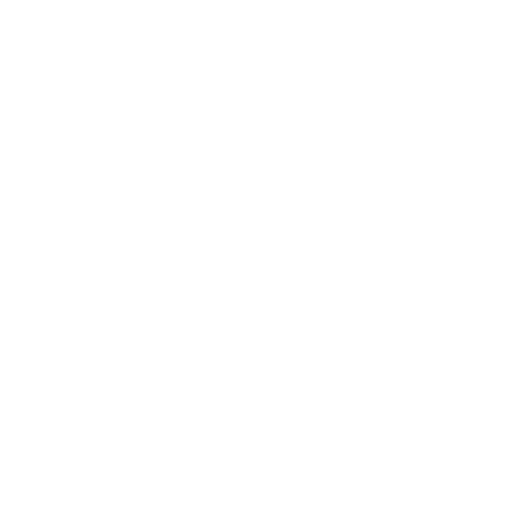
t = 0.00 s
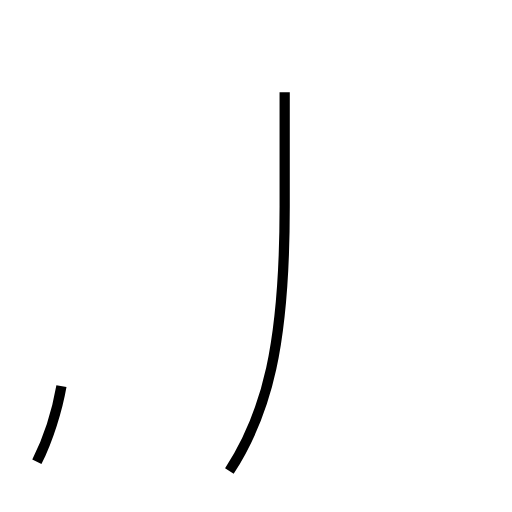
t = 1.37 s
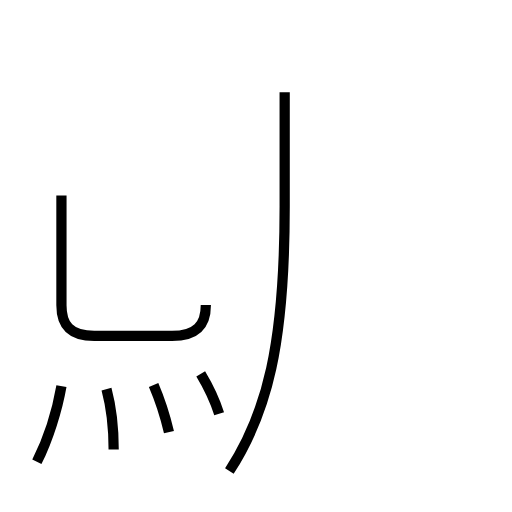
t = 2.68 s
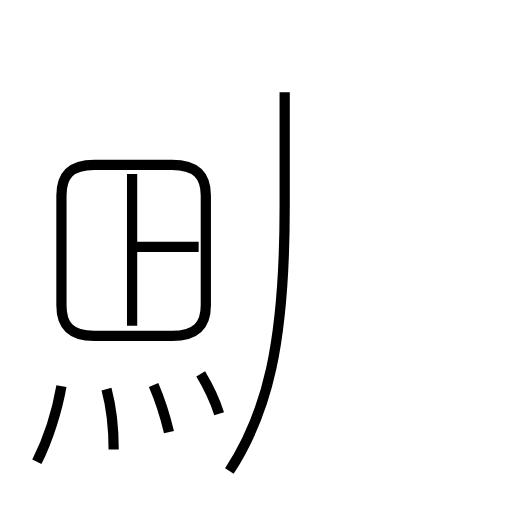
t = 4.18 s
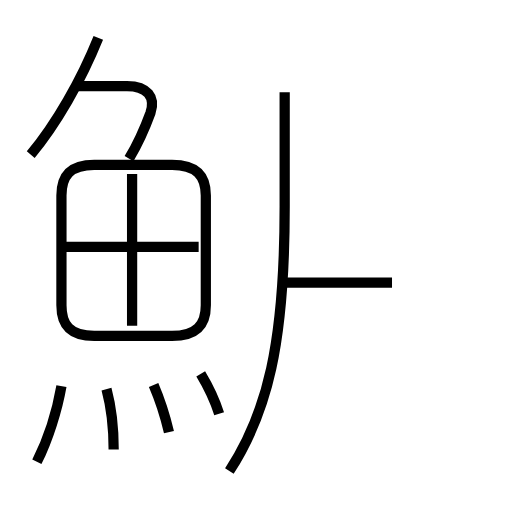
t = 5.51 s
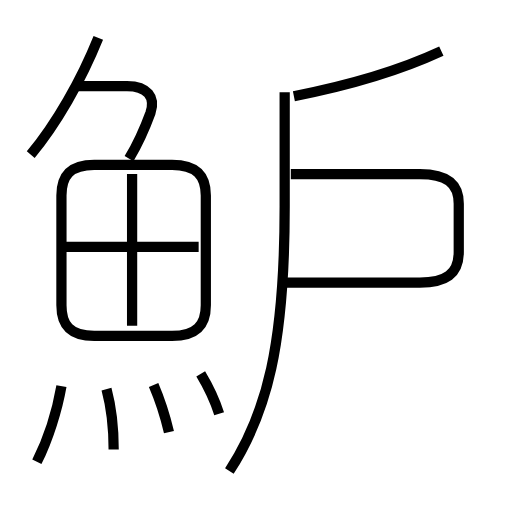
t = 6.89 s

The animated SVG that drew these frames (rendered in a browser with its animation timeline set to each time). Animation: 12 SMIL elements (animate=12); one cycle of 6.89 s.

<?xml version='1.0' encoding='utf-8'?>
<svg viewBox="0.0 -6.0 50.0 50.0" version="1.1" xmlns="http://www.w3.org/2000/svg"><rect x="-1000" y="-1000" width="2000" height="2000" stroke="white" fill="white" /><g style="fill:none;stroke:#000000;stroke-width:1"><path d="M 22.4 2.0 C 26.1 -3.7 27.8 -10.4 27.8 -23.8 L 27.8 -35.0 " transform="translate(0.0 38.0)" stroke-dasharray="37.94841577708942" stroke-dashoffset="37.94841577708942"><animate attributeName="stroke-dashoffset" from="37.94841577708942" to="0" dur="1.1384524733126826s" begin="0s" fill="freeze" /></path><path d="M 3.6 1.1 C 4.7 -1.1 5.6 -4.0 6.0 -6.3 " transform="translate(0.0 38.0)" stroke-dasharray="7.803666845332713" stroke-dashoffset="7.803666845332713"><animate attributeName="stroke-dashoffset" from="7.803666845332713" to="0" dur="0.2341100053599814s" begin="1.1384524733126826s" fill="freeze" /></path><path d="M 11.1 -0.1 C 11.1 -2.1 10.8 -4.5 10.4 -6.0 " transform="translate(0.0 38.0)" stroke-dasharray="5.955201313154391" stroke-dashoffset="5.955201313154391"><animate attributeName="stroke-dashoffset" from="5.955201313154391" to="0" dur="0.17865603939463173s" begin="1.372562478672664s" fill="freeze" /></path><path d="M 16.5 -1.8 C 16.1 -3.5 15.6 -5.0 15.0 -6.4 " transform="translate(0.0 38.0)" stroke-dasharray="4.8445809869835195" stroke-dashoffset="4.8445809869835195"><animate attributeName="stroke-dashoffset" from="4.8445809869835195" to="0" dur="0.14533742960950558s" begin="1.5512185180672957s" fill="freeze" /></path><path d="M 21.4 -3.6 C 20.9 -5.2 20.2 -6.5 19.6 -7.5 " transform="translate(0.0 38.0)" stroke-dasharray="4.305847735978469" stroke-dashoffset="4.305847735978469"><animate attributeName="stroke-dashoffset" from="4.305847735978469" to="0" dur="0.12917543207935409s" begin="1.6965559476768013s" fill="freeze" /></path><path d="M 6.0 -24.9 L 6.0 -14.2 C 6.0 -12.3 6.8 -11.2 9.2 -11.2 L 16.8 -11.2 C 19.2 -11.2 20.1 -12.3 20.1 -14.2 L 20.1 -24.9 C 20.1 -26.8 19.2 -27.9 16.8 -27.9 L 9.2 -27.9 C 6.8 -27.9 6.0 -26.8 6.0 -24.9 Z " transform="translate(0.0 38.0)" stroke-dasharray="57.01951082001539" stroke-dashoffset="57.01951082001539"><animate attributeName="stroke-dashoffset" from="57.01951082001539" to="0" dur="1.7105853246004616s" begin="1.8257313797561554s" fill="freeze" /></path><path d="M 12.9 -12.2 L 12.9 -27.0 " transform="translate(0.0 38.0)" stroke-dasharray="14.8" stroke-dashoffset="14.8"><animate attributeName="stroke-dashoffset" from="14.8" to="0" dur="0.444s" begin="3.536316704356617s" fill="freeze" /></path><path d="M 19.4 -19.9 L 6.2 -19.9 " transform="translate(0.0 38.0)" stroke-dasharray="13.2" stroke-dashoffset="13.2"><animate attributeName="stroke-dashoffset" from="13.2" to="0" dur="0.39599999999999996s" begin="3.9803167043566168s" fill="freeze" /></path><path d="M 3.0 -28.9 C 5.5 -31.9 7.9 -36.1 9.6 -40.3 " transform="translate(0.0 38.0)" stroke-dasharray="13.2214127665522" stroke-dashoffset="13.2214127665522"><animate attributeName="stroke-dashoffset" from="13.2214127665522" to="0" dur="0.396642382996566s" begin="4.376316704356617s" fill="freeze" /></path><path d="M 12.6 -28.5 C 13.6 -30.2 14.3 -31.9 14.7 -33.0 C 15.2 -34.5 14.4 -35.6 12.4 -35.6 L 7.5 -35.6 " transform="translate(0.0 38.0)" stroke-dasharray="14.11863854665362" stroke-dashoffset="14.11863854665362"><animate attributeName="stroke-dashoffset" from="14.11863854665362" to="0" dur="0.4235591563996086s" begin="4.772959087353183s" fill="freeze" /></path><path d="M 27.9 -16.4 L 41.0 -16.4 C 43.5 -16.4 44.8 -17.2 44.8 -19.4 L 44.8 -24.1 C 44.8 -26.2 43.5 -27.0 41.0 -27.0 L 28.4 -27.0 " transform="translate(0.0 38.0)" stroke-dasharray="41.47733318700916" stroke-dashoffset="41.47733318700916"><animate attributeName="stroke-dashoffset" from="41.47733318700916" to="0" dur="1.2443199956102746s" begin="5.1965182437527915s" fill="freeze" /></path><path d="M 28.7 -34.6 C 33.8 -35.6 39.0 -37.1 43.1 -39.0" transform="translate(0.0 38.0)" stroke-dasharray="15.091143635659257" stroke-dashoffset="15.091143635659257"><animate attributeName="stroke-dashoffset" from="15.091143635659257" to="0" dur="0.4527343090697777s" begin="6.440838239363066s" fill="freeze" /></path></g></svg>
